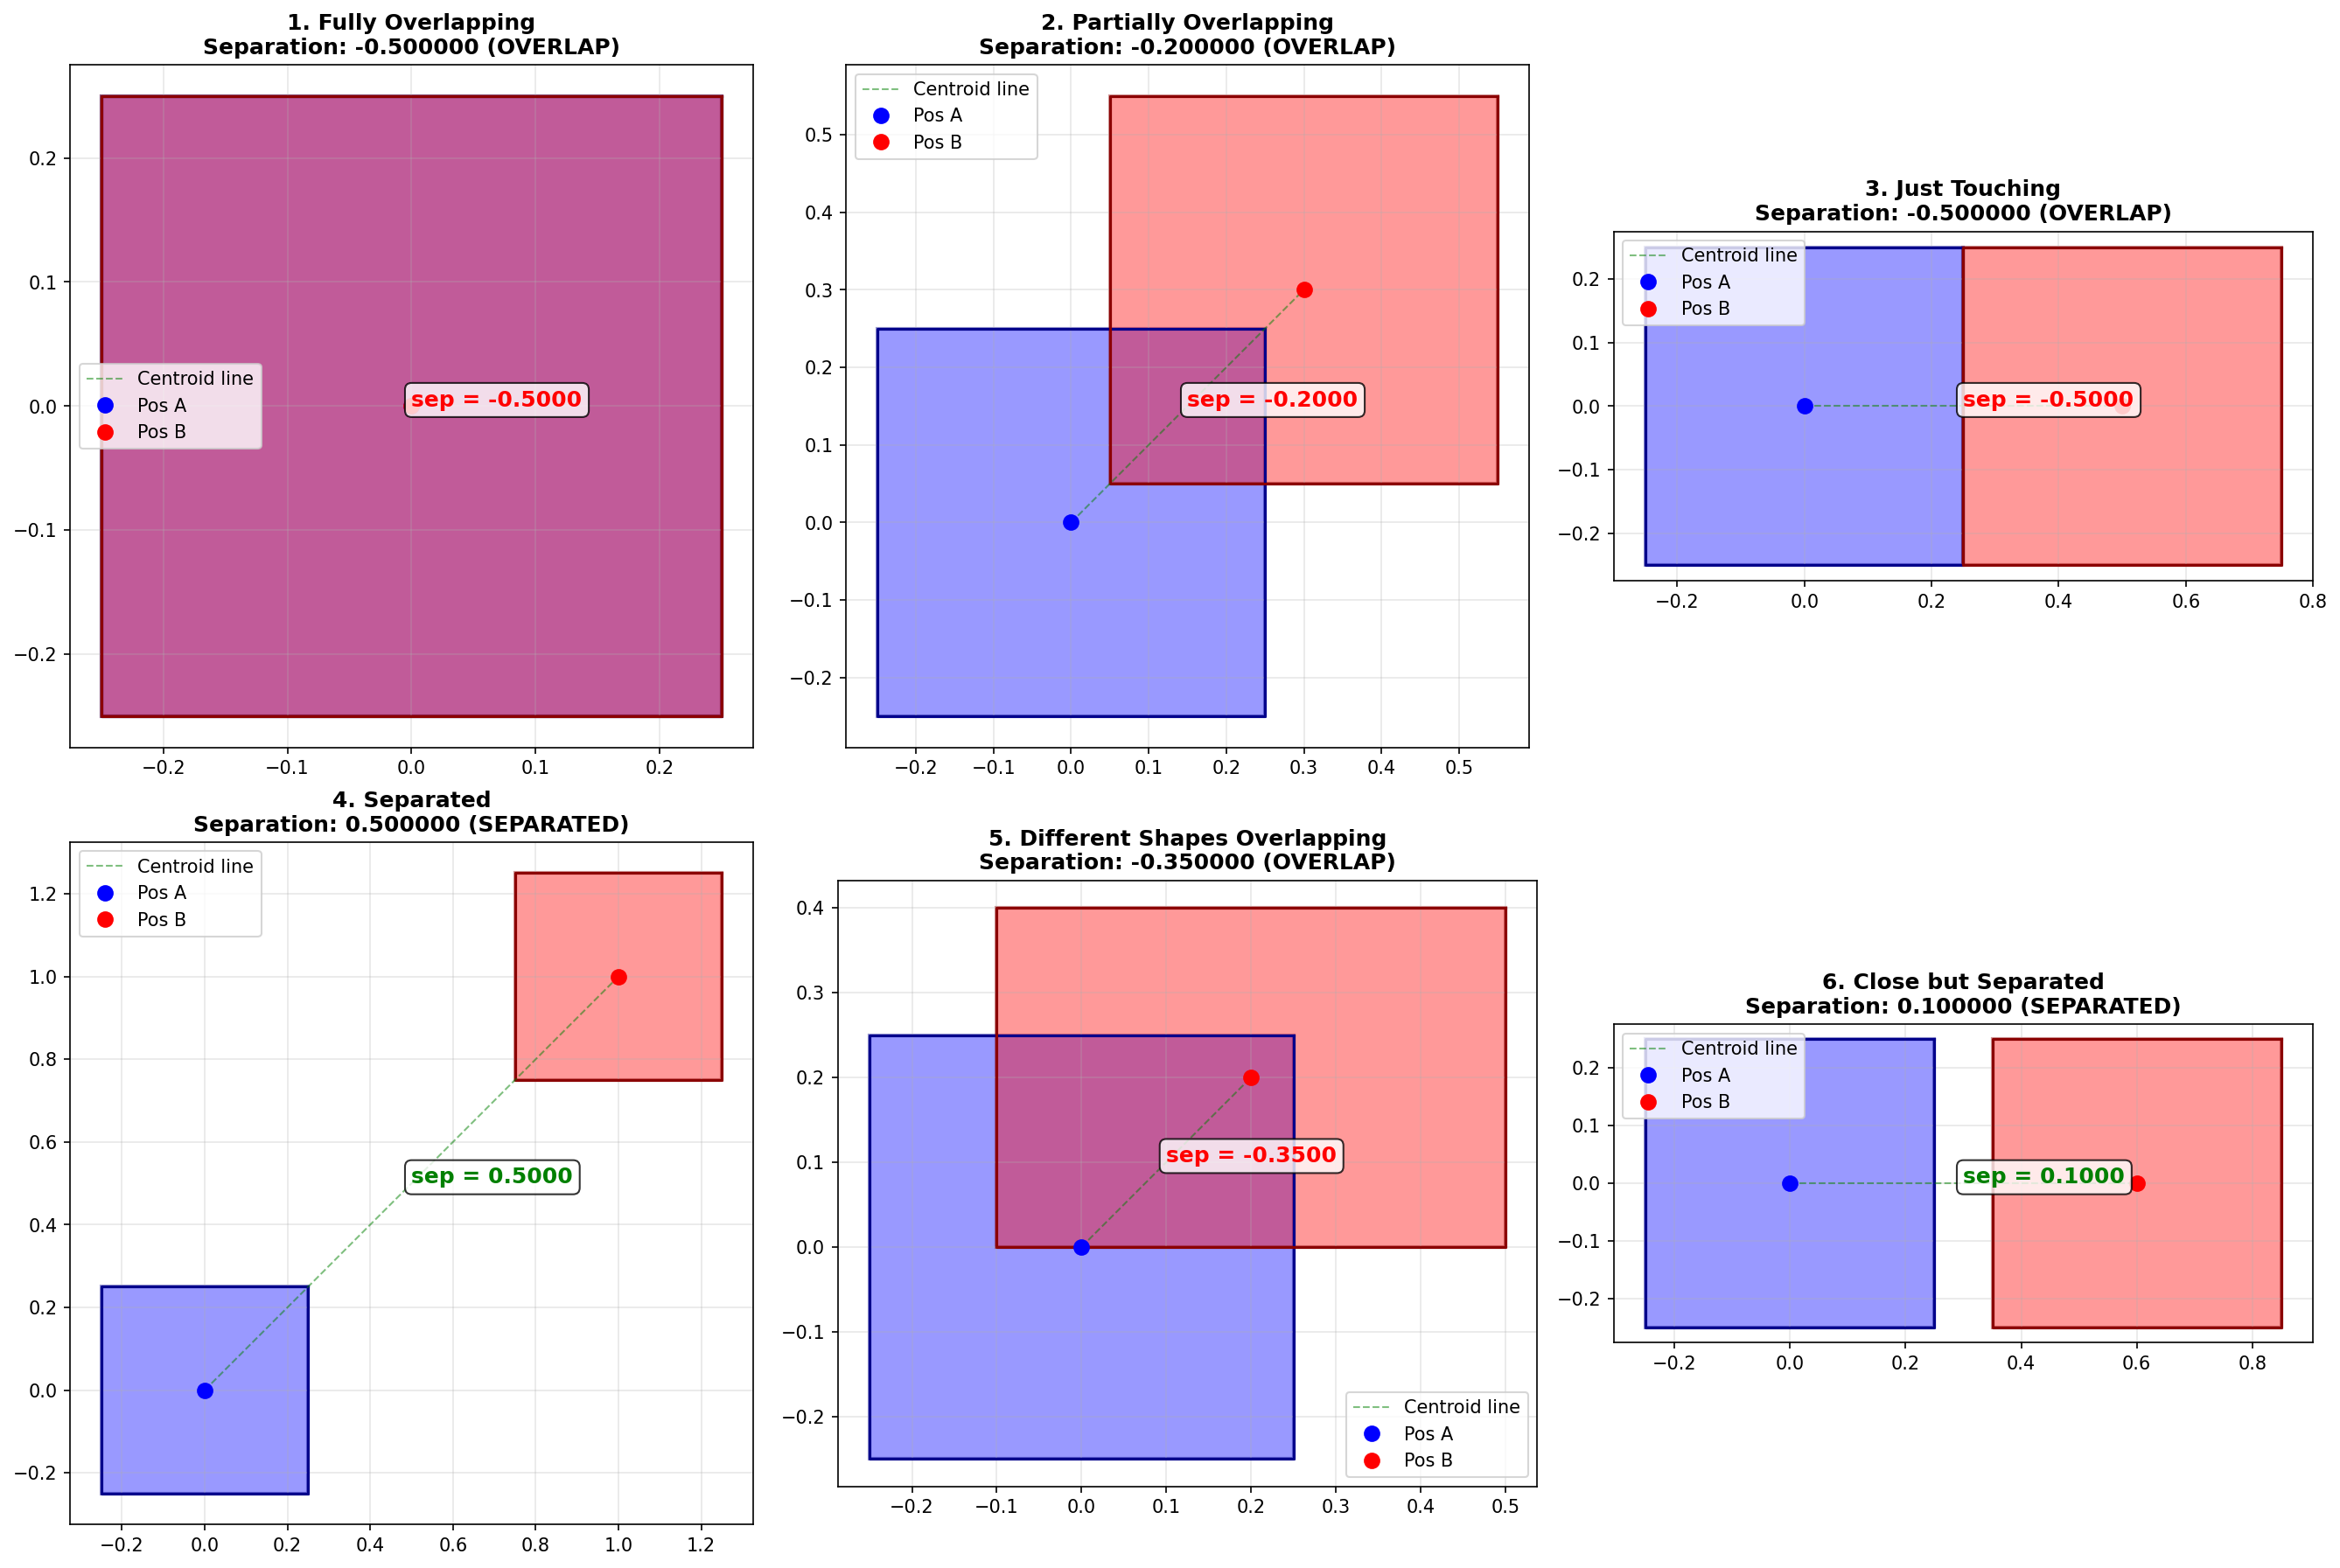

This chart was generated by the following Python code:
"""
Test script to visualize and understand the separating_distance function.
Creates plots showing polygons and their separation distances.
"""

import numpy as np
import matplotlib.pyplot as plt
from matplotlib.patches import Polygon
from polygon_utils import (
    translate_polygon, get_convex_hull_vertices, separating_distance
)


def plot_polygons_with_separation(polyA_verts, polyB_verts, posA, posB, title="", ax=None):
    """
    Plot two polygons and show their separation distance.
    
    Args:
        polyA_verts: Vertices of polygon A (local coordinates)
        polyB_verts: Vertices of polygon B (local coordinates)
        posA: Position of polygon A
        posB: Position of polygon B
        title: Title for the plot
        ax: Matplotlib axis (if None, creates new figure)
    """
    # Translate polygons
    A_translated = translate_polygon(polyA_verts, posA)
    B_translated = translate_polygon(polyB_verts, posB)
    
    # Compute separation distance
    sep = separating_distance(A_translated, B_translated)
    
    # Get convex hull vertices for visualization
    A_hull = get_convex_hull_vertices(A_translated, closed=True)
    B_hull = get_convex_hull_vertices(B_translated, closed=True)
    
    # Create figure if needed
    if ax is None:
        fig, ax = plt.subplots(figsize=(8, 8))
    
    # Plot polygon A
    polygon_A = Polygon(A_hull[:-1], closed=True, facecolor='blue', 
                       alpha=0.4, edgecolor='darkblue', linewidth=2)
    ax.add_patch(polygon_A)
    ax.plot(A_hull[:,0], A_hull[:,1], 'darkblue', linewidth=1.5)
    
    # Plot polygon B
    polygon_B = Polygon(B_hull[:-1], closed=True, facecolor='red', 
                       alpha=0.4, edgecolor='darkred', linewidth=2)
    ax.add_patch(polygon_B)
    ax.plot(B_hull[:,0], B_hull[:,1], 'darkred', linewidth=1.5)
    
    # Calculate centroids
    A_centroid = np.mean(A_hull[:-1], axis=0)
    B_centroid = np.mean(B_hull[:-1], axis=0)
    
    # Draw line between centroids
    ax.plot([A_centroid[0], B_centroid[0]], 
            [A_centroid[1], B_centroid[1]], 
            'g--', linewidth=1, alpha=0.5, label='Centroid line')
    
    # Add text with separation distance
    mid_point = (A_centroid + B_centroid) / 2
    color = 'red' if sep < 0 else 'green'
    ax.text(mid_point[0], mid_point[1], 
            f'sep = {sep:.4f}', 
            fontsize=12, fontweight='bold', color=color,
            bbox=dict(boxstyle='round', facecolor='white', alpha=0.8))
    
    # Mark positions
    ax.plot(posA[0], posA[1], 'bo', markersize=8, label='Pos A')
    ax.plot(posB[0], posB[1], 'ro', markersize=8, label='Pos B')
    
    ax.set_aspect('equal')
    ax.grid(True, alpha=0.3)
    ax.set_title(f'{title}\nSeparation: {sep:.6f} {"(OVERLAP)" if sep < 0 else "(SEPARATED)"}', 
                fontsize=12, fontweight='bold')
    ax.legend()
    
    return ax, sep


def test_scenarios():
    """Test various scenarios of polygon separation."""
    
    # Define test polygons
    square = np.array([[0.25, 0.25], [-0.25, 0.25], [-0.25, -0.25], [0.25, -0.25]])
    rectangle = np.array([[0.3, 0.2], [-0.3, 0.2], [-0.3, -0.2], [0.3, -0.2]])
    
    # Test scenarios
    scenarios = [
        {
            'name': '1. Fully Overlapping',
            'polyA': square,
            'polyB': square,
            'posA': np.array([0.0, 0.0]),
            'posB': np.array([0.0, 0.0]),
        },
        {
            'name': '2. Partially Overlapping',
            'polyA': square,
            'polyB': square,
            'posA': np.array([0.0, 0.0]),
            'posB': np.array([0.3, 0.3]),
        },
        {
            'name': '3. Just Touching',
            'polyA': square,
            'polyB': square,
            'posA': np.array([0.0, 0.0]),
            'posB': np.array([0.5, 0.0]),
        },
        {
            'name': '4. Separated',
            'polyA': square,
            'polyB': square,
            'posA': np.array([0.0, 0.0]),
            'posB': np.array([1.0, 1.0]),
        },
        {
            'name': '5. Different Shapes Overlapping',
            'polyA': square,
            'polyB': rectangle,
            'posA': np.array([0.0, 0.0]),
            'posB': np.array([0.2, 0.2]),
        },
        {
            'name': '6. Close but Separated',
            'polyA': square,
            'polyB': square,
            'posA': np.array([0.0, 0.0]),
            'posB': np.array([0.6, 0.0]),
        },
    ]
    
    # Create subplots
    n_scenarios = len(scenarios)
    cols = 3
    rows = (n_scenarios + cols - 1) // cols
    
    fig, axes = plt.subplots(rows, cols, figsize=(18, 6 * rows))
    if n_scenarios == 1:
        axes = [axes]
    else:
        axes = axes.flatten()
    
    results = []
    
    for idx, scenario in enumerate(scenarios):
        ax = axes[idx]
        _, sep = plot_polygons_with_separation(
            scenario['polyA'], scenario['polyB'],
            scenario['posA'], scenario['posB'],
            scenario['name'], ax
        )
        results.append({
            'scenario': scenario['name'],
            'separation': sep,
            'overlapping': sep < 0
        })
    
    # Hide unused subplots
    for idx in range(n_scenarios, len(axes)):
        axes[idx].axis('off')
    
    plt.tight_layout()
    plt.savefig('test_separating_distance.png', dpi=150, bbox_inches='tight')
    print("\n" + "="*80)
    print("SEPARATION DISTANCE TEST RESULTS")
    print("="*80)
    for result in results:
        status = "OVERLAPPING" if result['overlapping'] else "SEPARATED"
        print(f"{result['scenario']:30s} | sep = {result['separation']:10.6f} | {status}")
    print("="*80)
    print("\nNote: Negative values indicate overlap, positive values indicate separation.")
    print("The magnitude represents the overlap depth or separation distance.")
    plt.show()


def test_distance_sweep():
    """Test separation distance as one polygon moves relative to another."""
    
    square = np.array([[0.25, 0.25], [-0.25, 0.25], [-0.25, -0.25], [0.25, -0.25]])
    
    # Sweep polygon B along x-axis
    posA = np.array([0.0, 0.0])
    x_positions = np.linspace(-1.0, 1.0, 50)
    separations = []
    
    for x_pos in x_positions:
        posB = np.array([x_pos, 0.0])
        A_translated = translate_polygon(square, posA)
        B_translated = translate_polygon(square, posB)
        sep = separating_distance(A_translated, B_translated)
        separations.append(sep)
    
    # Plot separation vs position
    fig, (ax1, ax2) = plt.subplots(2, 1, figsize=(12, 10))
    
    # Plot 1: Separation distance curve
    ax1.plot(x_positions, separations, 'b-', linewidth=2, label='Separation Distance')
    ax1.axhline(y=0, color='r', linestyle='--', linewidth=1, label='Zero (touching)')
    ax1.fill_between(x_positions, 0, separations, where=np.array(separations) < 0, 
                     alpha=0.3, color='red', label='Overlap Region')
    ax1.fill_between(x_positions, 0, separations, where=np.array(separations) > 0, 
                     alpha=0.3, color='green', label='Separation Region')
    ax1.set_xlabel('Position of Polygon B (x-coordinate)', fontsize=12)
    ax1.set_ylabel('Separation Distance', fontsize=12)
    ax1.set_title('Separation Distance vs Position (Polygon B moving along x-axis)', 
                 fontsize=14, fontweight='bold')
    ax1.grid(True, alpha=0.3)
    ax1.legend()
    
    # Plot 2: Visualize key positions
    key_positions = [-0.8, -0.5, -0.25, 0.0, 0.25, 0.5, 0.8]
    n_keys = len(key_positions)
    cols = 4
    rows = (n_keys + cols - 1) // cols
    
    for idx, x_pos in enumerate(key_positions):
        row = idx // cols
        col = idx % cols
        if row < rows:
            # Create subplot
            if idx == 0:
                ax_sub = plt.subplot2grid((rows, cols), (row, col), fig=fig)
            else:
                ax_sub = plt.subplot2grid((rows, cols), (row, col), fig=fig, sharex=ax1, sharey=ax1)
            
            posB = np.array([x_pos, 0.0])
            A_translated = translate_polygon(square, posA)
            B_translated = translate_polygon(square, posB)
            sep = separating_distance(A_translated, B_translated)
            
            A_hull = get_convex_hull_vertices(A_translated, closed=True)
            B_hull = get_convex_hull_vertices(B_translated, closed=True)
            
            polygon_A = Polygon(A_hull[:-1], closed=True, facecolor='blue', 
                               alpha=0.4, edgecolor='darkblue', linewidth=1.5)
            ax_sub.add_patch(polygon_A)
            
            polygon_B = Polygon(B_hull[:-1], closed=True, facecolor='red', 
                               alpha=0.4, edgecolor='darkred', linewidth=1.5)
            ax_sub.add_patch(polygon_B)
            
            ax_sub.set_xlim(-1.2, 1.2)
            ax_sub.set_ylim(-0.6, 0.6)
            ax_sub.set_aspect('equal')
            ax_sub.set_title(f'x={x_pos:.2f}\nsep={sep:.4f}', fontsize=9)
            ax_sub.grid(True, alpha=0.3)
    
    plt.tight_layout()
    plt.savefig('test_separation_sweep.png', dpi=150, bbox_inches='tight')
    print("\nSeparation sweep plot saved to 'test_separation_sweep.png'")
    plt.show()


if __name__ == '__main__':
    print("Testing separating_distance function...")
    print("\n1. Running scenario tests...")
    test_scenarios()
    
    print("\n2. Running distance sweep test...")
    test_distance_sweep()
    
    print("\nTest complete!")

